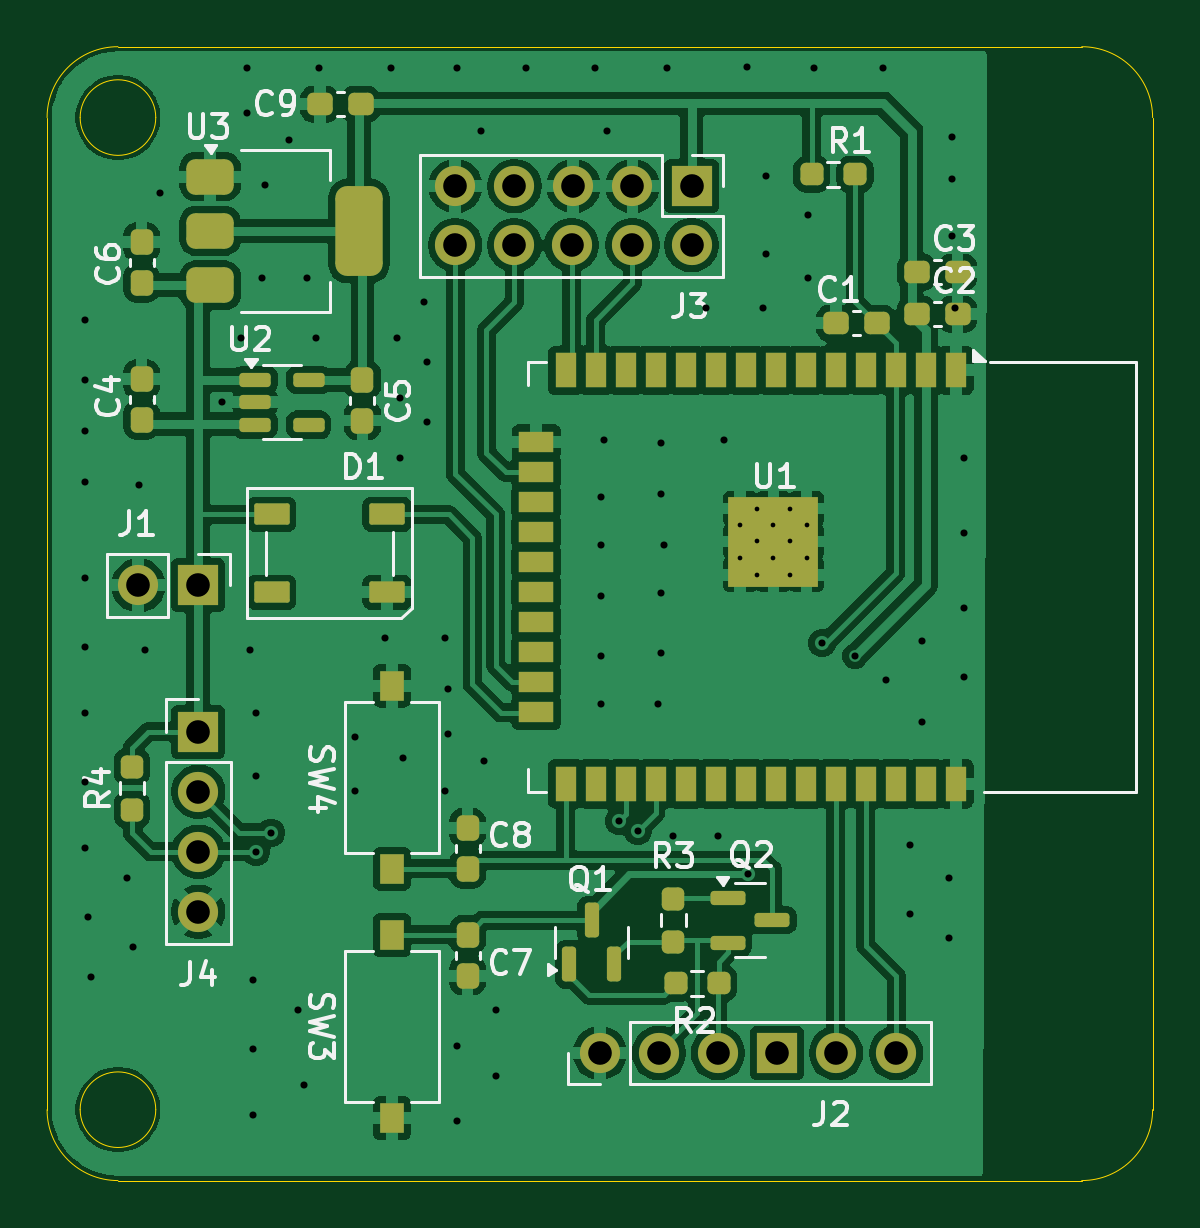
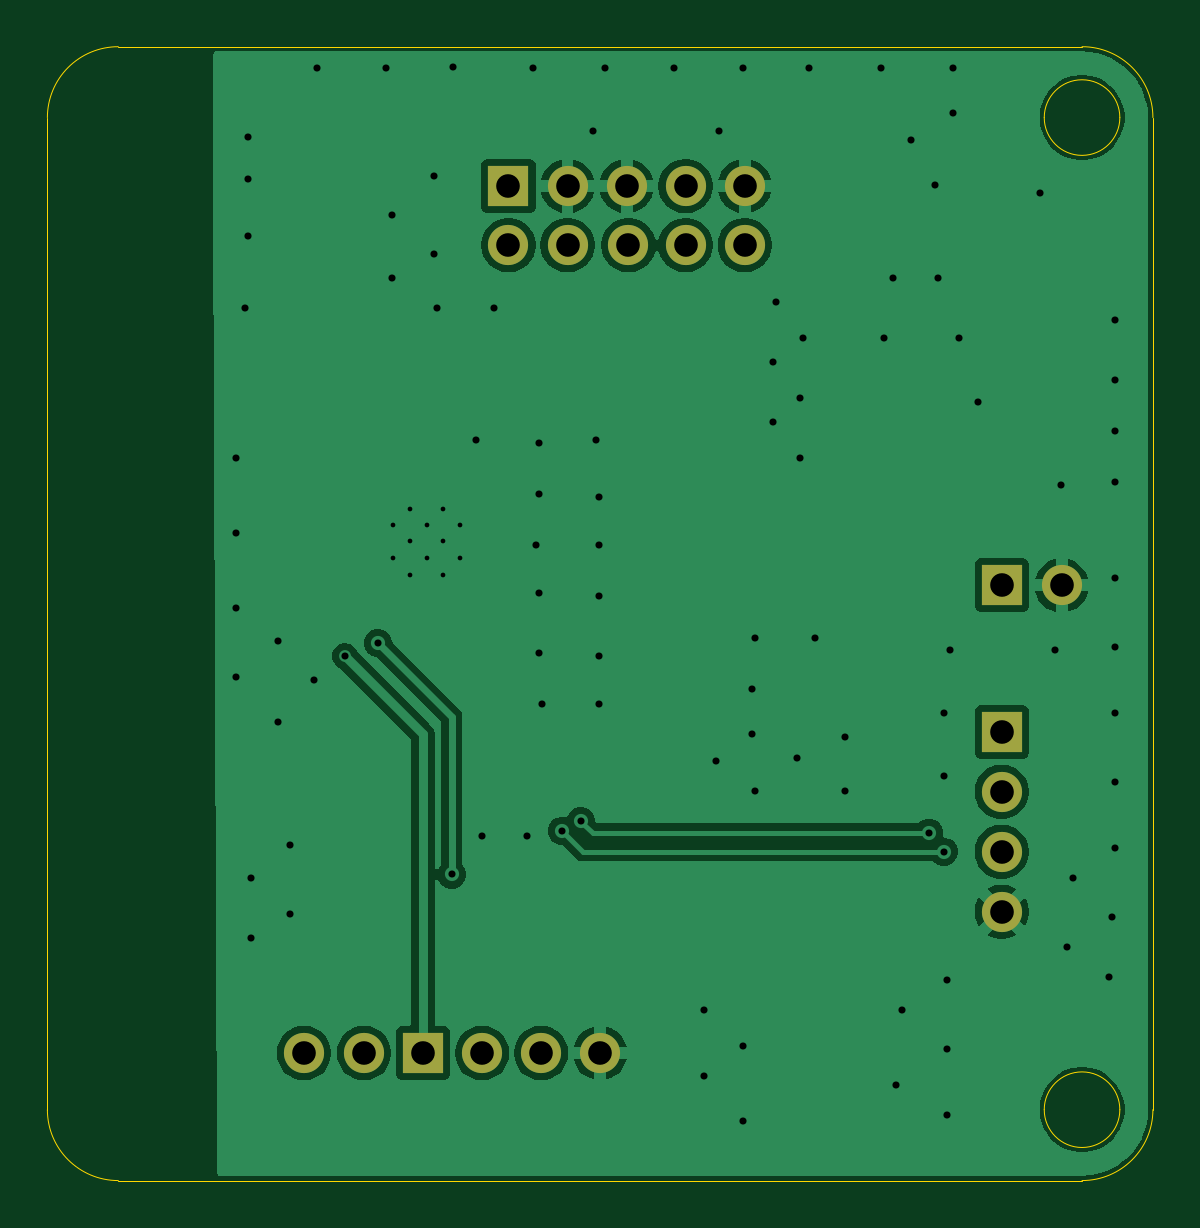
Circuit board: 13 layer files. Board 46.8 x 48.0 mm.
- bottom_copper: onyks-iot-esp32-storage-rfid-B_Cu.gbr (50167 bytes)
- bottom_mask: onyks-iot-esp32-storage-rfid-B_Mask.gbr (1226 bytes)
- paste: onyks-iot-esp32-storage-rfid-B_Paste.gbr (471 bytes)
- bottom_silk: onyks-iot-esp32-storage-rfid-B_Silkscreen.gbr (472 bytes)
- outline: onyks-iot-esp32-storage-rfid-Edge_Cuts.gbr (1317 bytes)
- top_copper: onyks-iot-esp32-storage-rfid-F_Cu.gbr (153731 bytes)
- top_mask: onyks-iot-esp32-storage-rfid-F_Mask.gbr (6349 bytes)
- paste: onyks-iot-esp32-storage-rfid-F_Paste.gbr (5456 bytes)
- top_silk: onyks-iot-esp32-storage-rfid-F_Silkscreen.gbr (36392 bytes)
- inner_copper: onyks-iot-esp32-storage-rfid-In1_Cu.gbr (5217 bytes)
- inner_copper: onyks-iot-esp32-storage-rfid-In2_Cu.gbr (5217 bytes)
- drill: onyks-iot-esp32-storage-rfid-NPTH.drl (269 bytes)
- drill: onyks-iot-esp32-storage-rfid-PTH.drl (2778 bytes)

=== bottom_copper: onyks-iot-esp32-storage-rfid-B_Cu.gbr (50167 bytes, source omitted) ===
=== bottom_mask: onyks-iot-esp32-storage-rfid-B_Mask.gbr ===
%TF.GenerationSoftware,KiCad,Pcbnew,9.0.1*%
%TF.CreationDate,2025-10-26T23:50:52+01:00*%
%TF.ProjectId,onyks-iot-esp32-storage-rfid,6f6e796b-732d-4696-9f74-2d6573703332,rev?*%
%TF.SameCoordinates,Original*%
%TF.FileFunction,Soldermask,Bot*%
%TF.FilePolarity,Negative*%
%FSLAX46Y46*%
G04 Gerber Fmt 4.6, Leading zero omitted, Abs format (unit mm)*
G04 Created by KiCad (PCBNEW 9.0.1) date 2025-10-26 23:50:52*
%MOMM*%
%LPD*%
G01*
G04 APERTURE LIST*
%ADD10R,1.700000X1.700000*%
%ADD11C,1.700000*%
%ADD12O,1.700000X1.700000*%
G04 APERTURE END LIST*
D10*
%TO.C,J4*%
X134200000Y-120800000D03*
D11*
X134200000Y-123340000D03*
X134200000Y-125880000D03*
X134200000Y-128420000D03*
%TD*%
D10*
%TO.C,J3*%
X155080000Y-97700000D03*
D12*
X152580000Y-97700000D03*
X150080000Y-97700000D03*
X147580000Y-97700000D03*
X145080000Y-97700000D03*
X152580000Y-100200000D03*
X147580000Y-100200000D03*
X145080000Y-100200000D03*
X150000000Y-100200000D03*
X155080000Y-100200000D03*
%TD*%
D10*
%TO.C,J2*%
X158700000Y-134400000D03*
D12*
X151200000Y-134400000D03*
X161200000Y-134400000D03*
X163740000Y-134400000D03*
X156200000Y-134400000D03*
X153700000Y-134400000D03*
%TD*%
D10*
%TO.C,J1*%
X134200000Y-114600000D03*
D12*
X131660000Y-114600000D03*
%TD*%
M02*

=== paste: onyks-iot-esp32-storage-rfid-B_Paste.gbr ===
%TF.GenerationSoftware,KiCad,Pcbnew,9.0.1*%
%TF.CreationDate,2025-10-26T23:50:52+01:00*%
%TF.ProjectId,onyks-iot-esp32-storage-rfid,6f6e796b-732d-4696-9f74-2d6573703332,rev?*%
%TF.SameCoordinates,Original*%
%TF.FileFunction,Paste,Bot*%
%TF.FilePolarity,Positive*%
%FSLAX46Y46*%
G04 Gerber Fmt 4.6, Leading zero omitted, Abs format (unit mm)*
G04 Created by KiCad (PCBNEW 9.0.1) date 2025-10-26 23:50:52*
%MOMM*%
%LPD*%
G01*
G04 APERTURE LIST*
G04 APERTURE END LIST*
M02*

=== bottom_silk: onyks-iot-esp32-storage-rfid-B_Silkscreen.gbr ===
%TF.GenerationSoftware,KiCad,Pcbnew,9.0.1*%
%TF.CreationDate,2025-10-26T23:50:52+01:00*%
%TF.ProjectId,onyks-iot-esp32-storage-rfid,6f6e796b-732d-4696-9f74-2d6573703332,rev?*%
%TF.SameCoordinates,Original*%
%TF.FileFunction,Legend,Bot*%
%TF.FilePolarity,Positive*%
%FSLAX46Y46*%
G04 Gerber Fmt 4.6, Leading zero omitted, Abs format (unit mm)*
G04 Created by KiCad (PCBNEW 9.0.1) date 2025-10-26 23:50:52*
%MOMM*%
%LPD*%
G01*
G04 APERTURE LIST*
G04 APERTURE END LIST*
M02*

=== outline: onyks-iot-esp32-storage-rfid-Edge_Cuts.gbr ===
%TF.GenerationSoftware,KiCad,Pcbnew,9.0.1*%
%TF.CreationDate,2025-10-26T23:50:52+01:00*%
%TF.ProjectId,onyks-iot-esp32-storage-rfid,6f6e796b-732d-4696-9f74-2d6573703332,rev?*%
%TF.SameCoordinates,Original*%
%TF.FileFunction,Profile,NP*%
%FSLAX46Y46*%
G04 Gerber Fmt 4.6, Leading zero omitted, Abs format (unit mm)*
G04 Created by KiCad (PCBNEW 9.0.1) date 2025-10-26 23:50:52*
%MOMM*%
%LPD*%
G01*
G04 APERTURE LIST*
%TA.AperFunction,Profile*%
%ADD10C,0.050000*%
%TD*%
G04 APERTURE END LIST*
D10*
X132400000Y-136800000D02*
G75*
G02*
X129200000Y-136800000I-1600000J0D01*
G01*
X129200000Y-136800000D02*
G75*
G02*
X132400000Y-136800000I1600000J0D01*
G01*
X174600000Y-94800000D02*
X174600000Y-136800000D01*
X130800000Y-139800000D02*
G75*
G02*
X127800000Y-136800000I0J3000000D01*
G01*
X174600000Y-136800000D02*
G75*
G02*
X171600000Y-139800000I-3000000J0D01*
G01*
X130800000Y-91800000D02*
X171600000Y-91800000D01*
X132400000Y-94800000D02*
G75*
G02*
X129200000Y-94800000I-1600000J0D01*
G01*
X129200000Y-94800000D02*
G75*
G02*
X132400000Y-94800000I1600000J0D01*
G01*
X171600000Y-139800000D02*
X130800000Y-139800000D01*
X127800000Y-136800000D02*
X127800000Y-94800000D01*
X171600000Y-91800000D02*
G75*
G02*
X174600000Y-94800000I0J-3000000D01*
G01*
X127800000Y-94800000D02*
G75*
G02*
X130800000Y-91800000I3000000J0D01*
G01*
M02*

=== top_copper: onyks-iot-esp32-storage-rfid-F_Cu.gbr (153731 bytes, source omitted) ===
=== top_mask: onyks-iot-esp32-storage-rfid-F_Mask.gbr ===
%TF.GenerationSoftware,KiCad,Pcbnew,9.0.1*%
%TF.CreationDate,2025-10-26T23:50:52+01:00*%
%TF.ProjectId,onyks-iot-esp32-storage-rfid,6f6e796b-732d-4696-9f74-2d6573703332,rev?*%
%TF.SameCoordinates,Original*%
%TF.FileFunction,Soldermask,Top*%
%TF.FilePolarity,Negative*%
%FSLAX46Y46*%
G04 Gerber Fmt 4.6, Leading zero omitted, Abs format (unit mm)*
G04 Created by KiCad (PCBNEW 9.0.1) date 2025-10-26 23:50:52*
%MOMM*%
%LPD*%
G01*
G04 APERTURE LIST*
G04 Aperture macros list*
%AMRoundRect*
0 Rectangle with rounded corners*
0 $1 Rounding radius*
0 $2 $3 $4 $5 $6 $7 $8 $9 X,Y pos of 4 corners*
0 Add a 4 corners polygon primitive as box body*
4,1,4,$2,$3,$4,$5,$6,$7,$8,$9,$2,$3,0*
0 Add four circle primitives for the rounded corners*
1,1,$1+$1,$2,$3*
1,1,$1+$1,$4,$5*
1,1,$1+$1,$6,$7*
1,1,$1+$1,$8,$9*
0 Add four rect primitives between the rounded corners*
20,1,$1+$1,$2,$3,$4,$5,0*
20,1,$1+$1,$4,$5,$6,$7,0*
20,1,$1+$1,$6,$7,$8,$9,0*
20,1,$1+$1,$8,$9,$2,$3,0*%
G04 Aperture macros list end*
%ADD10RoundRect,0.237500X0.300000X0.237500X-0.300000X0.237500X-0.300000X-0.237500X0.300000X-0.237500X0*%
%ADD11RoundRect,0.237500X-0.250000X-0.237500X0.250000X-0.237500X0.250000X0.237500X-0.250000X0.237500X0*%
%ADD12R,1.700000X1.700000*%
%ADD13C,1.700000*%
%ADD14R,1.000000X1.250000*%
%ADD15R,0.900000X1.500000*%
%ADD16R,1.500000X0.900000*%
%ADD17C,0.600000*%
%ADD18R,3.800000X3.800000*%
%ADD19RoundRect,0.237500X0.237500X-0.250000X0.237500X0.250000X-0.237500X0.250000X-0.237500X-0.250000X0*%
%ADD20RoundRect,0.237500X-0.300000X-0.237500X0.300000X-0.237500X0.300000X0.237500X-0.300000X0.237500X0*%
%ADD21RoundRect,0.090000X-0.660000X-0.360000X0.660000X-0.360000X0.660000X0.360000X-0.660000X0.360000X0*%
%ADD22RoundRect,0.150000X-0.587500X-0.150000X0.587500X-0.150000X0.587500X0.150000X-0.587500X0.150000X0*%
%ADD23RoundRect,0.237500X0.237500X-0.300000X0.237500X0.300000X-0.237500X0.300000X-0.237500X-0.300000X0*%
%ADD24RoundRect,0.150000X0.150000X-0.587500X0.150000X0.587500X-0.150000X0.587500X-0.150000X-0.587500X0*%
%ADD25O,1.700000X1.700000*%
%ADD26RoundRect,0.150000X-0.512500X-0.150000X0.512500X-0.150000X0.512500X0.150000X-0.512500X0.150000X0*%
%ADD27RoundRect,0.375000X-0.625000X-0.375000X0.625000X-0.375000X0.625000X0.375000X-0.625000X0.375000X0*%
%ADD28RoundRect,0.500000X-0.500000X-1.400000X0.500000X-1.400000X0.500000X1.400000X-0.500000X1.400000X0*%
%ADD29RoundRect,0.237500X-0.237500X0.300000X-0.237500X-0.300000X0.237500X-0.300000X0.237500X0.300000X0*%
%ADD30RoundRect,0.237500X0.250000X0.237500X-0.250000X0.237500X-0.250000X-0.237500X0.250000X-0.237500X0*%
G04 APERTURE END LIST*
D10*
%TO.C,C9*%
X141070500Y-94234000D03*
X139345500Y-94234000D03*
%TD*%
D11*
%TO.C,R1*%
X160175000Y-97200000D03*
X162000000Y-97200000D03*
%TD*%
D12*
%TO.C,J4*%
X134200000Y-120800000D03*
D13*
X134200000Y-123340000D03*
X134200000Y-125880000D03*
X134200000Y-128420000D03*
%TD*%
D14*
%TO.C,SW4*%
X142400000Y-118850000D03*
X142400000Y-126600000D03*
%TD*%
D15*
%TO.C,U1*%
X166270000Y-105500000D03*
X165000000Y-105500000D03*
X163730000Y-105500000D03*
X162460000Y-105500000D03*
X161190000Y-105500000D03*
X159920000Y-105500000D03*
X158650000Y-105500000D03*
X157380000Y-105500000D03*
X156110000Y-105500000D03*
X154840000Y-105500000D03*
X153570000Y-105500000D03*
X152300000Y-105500000D03*
X151030000Y-105500000D03*
X149760000Y-105500000D03*
D16*
X148510000Y-108540000D03*
X148510000Y-109810000D03*
X148510000Y-111080000D03*
X148510000Y-112350000D03*
X148510000Y-113620000D03*
X148510000Y-114890000D03*
X148510000Y-116160000D03*
X148510000Y-117430000D03*
X148510000Y-118700000D03*
X148510000Y-119970000D03*
D15*
X149760000Y-123000000D03*
X151030000Y-123000000D03*
X152300000Y-123000000D03*
X153570000Y-123000000D03*
X154840000Y-123000000D03*
X156110000Y-123000000D03*
X157380000Y-123000000D03*
X158650000Y-123000000D03*
X159920000Y-123000000D03*
X161190000Y-123000000D03*
X162460000Y-123000000D03*
X163730000Y-123000000D03*
X165000000Y-123000000D03*
X166270000Y-123000000D03*
D17*
X159250000Y-111350000D03*
X157850000Y-111350000D03*
X159950000Y-112050000D03*
X158550000Y-112050000D03*
X157150000Y-112050000D03*
X159250000Y-112725000D03*
X157850000Y-112725000D03*
D18*
X158550000Y-112750000D03*
D17*
X159950000Y-113450000D03*
X158550000Y-113450000D03*
X157150000Y-113450000D03*
X159250000Y-114150000D03*
X157850000Y-114150000D03*
%TD*%
D19*
%TO.C,R3*%
X154305000Y-129690500D03*
X154305000Y-127865500D03*
%TD*%
D20*
%TO.C,C1*%
X161189500Y-103505000D03*
X162914500Y-103505000D03*
%TD*%
%TO.C,C2*%
X164618500Y-103124000D03*
X166343500Y-103124000D03*
%TD*%
%TO.C,C3*%
X164618500Y-101346000D03*
X166343500Y-101346000D03*
%TD*%
D21*
%TO.C,D1*%
X137300000Y-111600000D03*
X137300000Y-114900000D03*
X142200000Y-114900000D03*
X142200000Y-111600000D03*
%TD*%
D19*
%TO.C,R4*%
X131400000Y-124105000D03*
X131400000Y-122280000D03*
%TD*%
D22*
%TO.C,Q2*%
X156621000Y-127828000D03*
X156621000Y-129728000D03*
X158496000Y-128778000D03*
%TD*%
D23*
%TO.C,C4*%
X131800000Y-107600000D03*
X131800000Y-105875000D03*
%TD*%
D24*
%TO.C,Q1*%
X149900000Y-130653000D03*
X151800000Y-130653000D03*
X150850000Y-128778000D03*
%TD*%
D12*
%TO.C,J3*%
X155080000Y-97700000D03*
D25*
X152580000Y-97700000D03*
X150080000Y-97700000D03*
X147580000Y-97700000D03*
X145080000Y-97700000D03*
X152580000Y-100200000D03*
X147580000Y-100200000D03*
X145080000Y-100200000D03*
X150000000Y-100200000D03*
X155080000Y-100200000D03*
%TD*%
D26*
%TO.C,U2*%
X136600000Y-105900000D03*
X136600000Y-106850000D03*
X136600000Y-107800000D03*
X138875000Y-107800000D03*
X138875000Y-105900000D03*
%TD*%
D23*
%TO.C,C6*%
X131800000Y-101800000D03*
X131800000Y-100075000D03*
%TD*%
D12*
%TO.C,J2*%
X158700000Y-134400000D03*
D25*
X151200000Y-134400000D03*
X161200000Y-134400000D03*
X163740000Y-134400000D03*
X156200000Y-134400000D03*
X153700000Y-134400000D03*
%TD*%
D27*
%TO.C,U3*%
X134700000Y-97300000D03*
X134700000Y-99600000D03*
D28*
X141000000Y-99600000D03*
D27*
X134700000Y-101900000D03*
%TD*%
D14*
%TO.C,SW3*%
X142400000Y-137150000D03*
X142400000Y-129400000D03*
%TD*%
D29*
%TO.C,C5*%
X141150000Y-105900000D03*
X141150000Y-107625000D03*
%TD*%
D12*
%TO.C,J1*%
X134200000Y-114600000D03*
D25*
X131660000Y-114600000D03*
%TD*%
D29*
%TO.C,C8*%
X145600000Y-124875000D03*
X145600000Y-126600000D03*
%TD*%
D30*
%TO.C,R2*%
X156233500Y-131445000D03*
X154408500Y-131445000D03*
%TD*%
D23*
%TO.C,C7*%
X145600000Y-131125000D03*
X145600000Y-129400000D03*
%TD*%
M02*

=== paste: onyks-iot-esp32-storage-rfid-F_Paste.gbr ===
%TF.GenerationSoftware,KiCad,Pcbnew,9.0.1*%
%TF.CreationDate,2025-10-26T23:50:52+01:00*%
%TF.ProjectId,onyks-iot-esp32-storage-rfid,6f6e796b-732d-4696-9f74-2d6573703332,rev?*%
%TF.SameCoordinates,Original*%
%TF.FileFunction,Paste,Top*%
%TF.FilePolarity,Positive*%
%FSLAX46Y46*%
G04 Gerber Fmt 4.6, Leading zero omitted, Abs format (unit mm)*
G04 Created by KiCad (PCBNEW 9.0.1) date 2025-10-26 23:50:52*
%MOMM*%
%LPD*%
G01*
G04 APERTURE LIST*
G04 Aperture macros list*
%AMRoundRect*
0 Rectangle with rounded corners*
0 $1 Rounding radius*
0 $2 $3 $4 $5 $6 $7 $8 $9 X,Y pos of 4 corners*
0 Add a 4 corners polygon primitive as box body*
4,1,4,$2,$3,$4,$5,$6,$7,$8,$9,$2,$3,0*
0 Add four circle primitives for the rounded corners*
1,1,$1+$1,$2,$3*
1,1,$1+$1,$4,$5*
1,1,$1+$1,$6,$7*
1,1,$1+$1,$8,$9*
0 Add four rect primitives between the rounded corners*
20,1,$1+$1,$2,$3,$4,$5,0*
20,1,$1+$1,$4,$5,$6,$7,0*
20,1,$1+$1,$6,$7,$8,$9,0*
20,1,$1+$1,$8,$9,$2,$3,0*%
G04 Aperture macros list end*
%ADD10RoundRect,0.237500X0.300000X0.237500X-0.300000X0.237500X-0.300000X-0.237500X0.300000X-0.237500X0*%
%ADD11RoundRect,0.237500X-0.250000X-0.237500X0.250000X-0.237500X0.250000X0.237500X-0.250000X0.237500X0*%
%ADD12R,1.000000X1.250000*%
%ADD13R,0.900000X1.500000*%
%ADD14R,1.500000X0.900000*%
%ADD15R,0.900000X0.900000*%
%ADD16RoundRect,0.237500X0.237500X-0.250000X0.237500X0.250000X-0.237500X0.250000X-0.237500X-0.250000X0*%
%ADD17RoundRect,0.237500X-0.300000X-0.237500X0.300000X-0.237500X0.300000X0.237500X-0.300000X0.237500X0*%
%ADD18RoundRect,0.090000X-0.660000X-0.360000X0.660000X-0.360000X0.660000X0.360000X-0.660000X0.360000X0*%
%ADD19RoundRect,0.150000X-0.587500X-0.150000X0.587500X-0.150000X0.587500X0.150000X-0.587500X0.150000X0*%
%ADD20RoundRect,0.237500X0.237500X-0.300000X0.237500X0.300000X-0.237500X0.300000X-0.237500X-0.300000X0*%
%ADD21RoundRect,0.150000X0.150000X-0.587500X0.150000X0.587500X-0.150000X0.587500X-0.150000X-0.587500X0*%
%ADD22RoundRect,0.150000X-0.512500X-0.150000X0.512500X-0.150000X0.512500X0.150000X-0.512500X0.150000X0*%
%ADD23RoundRect,0.375000X-0.625000X-0.375000X0.625000X-0.375000X0.625000X0.375000X-0.625000X0.375000X0*%
%ADD24RoundRect,0.500000X-0.500000X-1.400000X0.500000X-1.400000X0.500000X1.400000X-0.500000X1.400000X0*%
%ADD25RoundRect,0.237500X-0.237500X0.300000X-0.237500X-0.300000X0.237500X-0.300000X0.237500X0.300000X0*%
%ADD26RoundRect,0.237500X0.250000X0.237500X-0.250000X0.237500X-0.250000X-0.237500X0.250000X-0.237500X0*%
G04 APERTURE END LIST*
D10*
%TO.C,C9*%
X141070500Y-94234000D03*
X139345500Y-94234000D03*
%TD*%
D11*
%TO.C,R1*%
X160175000Y-97200000D03*
X162000000Y-97200000D03*
%TD*%
D12*
%TO.C,SW4*%
X142400000Y-118850000D03*
X142400000Y-126600000D03*
%TD*%
D13*
%TO.C,U1*%
X166270000Y-105500000D03*
X165000000Y-105500000D03*
X163730000Y-105500000D03*
X162460000Y-105500000D03*
X161190000Y-105500000D03*
X159920000Y-105500000D03*
X158650000Y-105500000D03*
X157380000Y-105500000D03*
X156110000Y-105500000D03*
X154840000Y-105500000D03*
X153570000Y-105500000D03*
X152300000Y-105500000D03*
X151030000Y-105500000D03*
X149760000Y-105500000D03*
D14*
X148510000Y-108540000D03*
X148510000Y-109810000D03*
X148510000Y-111080000D03*
X148510000Y-112350000D03*
X148510000Y-113620000D03*
X148510000Y-114890000D03*
X148510000Y-116160000D03*
X148510000Y-117430000D03*
X148510000Y-118700000D03*
X148510000Y-119970000D03*
D13*
X149760000Y-123000000D03*
X151030000Y-123000000D03*
X152300000Y-123000000D03*
X153570000Y-123000000D03*
X154840000Y-123000000D03*
X156110000Y-123000000D03*
X157380000Y-123000000D03*
X158650000Y-123000000D03*
X159920000Y-123000000D03*
X161190000Y-123000000D03*
X162460000Y-123000000D03*
X163730000Y-123000000D03*
X165000000Y-123000000D03*
X166270000Y-123000000D03*
D15*
X159950000Y-111350000D03*
X158550000Y-111350000D03*
X157150000Y-111350000D03*
X159950000Y-112750000D03*
X158550000Y-112750000D03*
X157150000Y-112750000D03*
X159950000Y-114150000D03*
X158550000Y-114150000D03*
X157150000Y-114150000D03*
%TD*%
D16*
%TO.C,R3*%
X154305000Y-129690500D03*
X154305000Y-127865500D03*
%TD*%
D17*
%TO.C,C1*%
X161189500Y-103505000D03*
X162914500Y-103505000D03*
%TD*%
%TO.C,C2*%
X164618500Y-103124000D03*
X166343500Y-103124000D03*
%TD*%
%TO.C,C3*%
X164618500Y-101346000D03*
X166343500Y-101346000D03*
%TD*%
D18*
%TO.C,D1*%
X137300000Y-111600000D03*
X137300000Y-114900000D03*
X142200000Y-114900000D03*
X142200000Y-111600000D03*
%TD*%
D16*
%TO.C,R4*%
X131400000Y-124105000D03*
X131400000Y-122280000D03*
%TD*%
D19*
%TO.C,Q2*%
X156621000Y-127828000D03*
X156621000Y-129728000D03*
X158496000Y-128778000D03*
%TD*%
D20*
%TO.C,C4*%
X131800000Y-107600000D03*
X131800000Y-105875000D03*
%TD*%
D21*
%TO.C,Q1*%
X149900000Y-130653000D03*
X151800000Y-130653000D03*
X150850000Y-128778000D03*
%TD*%
D22*
%TO.C,U2*%
X136600000Y-105900000D03*
X136600000Y-106850000D03*
X136600000Y-107800000D03*
X138875000Y-107800000D03*
X138875000Y-105900000D03*
%TD*%
D20*
%TO.C,C6*%
X131800000Y-101800000D03*
X131800000Y-100075000D03*
%TD*%
D23*
%TO.C,U3*%
X134700000Y-97300000D03*
X134700000Y-99600000D03*
D24*
X141000000Y-99600000D03*
D23*
X134700000Y-101900000D03*
%TD*%
D12*
%TO.C,SW3*%
X142400000Y-137150000D03*
X142400000Y-129400000D03*
%TD*%
D25*
%TO.C,C5*%
X141150000Y-105900000D03*
X141150000Y-107625000D03*
%TD*%
%TO.C,C8*%
X145600000Y-124875000D03*
X145600000Y-126600000D03*
%TD*%
D26*
%TO.C,R2*%
X156233500Y-131445000D03*
X154408500Y-131445000D03*
%TD*%
D20*
%TO.C,C7*%
X145600000Y-131125000D03*
X145600000Y-129400000D03*
%TD*%
M02*

=== top_silk: onyks-iot-esp32-storage-rfid-F_Silkscreen.gbr (36392 bytes, source omitted) ===
=== inner_copper: onyks-iot-esp32-storage-rfid-In1_Cu.gbr ===
%TF.GenerationSoftware,KiCad,Pcbnew,9.0.1*%
%TF.CreationDate,2025-10-26T23:50:52+01:00*%
%TF.ProjectId,onyks-iot-esp32-storage-rfid,6f6e796b-732d-4696-9f74-2d6573703332,rev?*%
%TF.SameCoordinates,Original*%
%TF.FileFunction,Copper,L2,Inr*%
%TF.FilePolarity,Positive*%
%FSLAX46Y46*%
G04 Gerber Fmt 4.6, Leading zero omitted, Abs format (unit mm)*
G04 Created by KiCad (PCBNEW 9.0.1) date 2025-10-26 23:50:52*
%MOMM*%
%LPD*%
G01*
G04 APERTURE LIST*
%TA.AperFunction,ComponentPad*%
%ADD10R,1.700000X1.700000*%
%TD*%
%TA.AperFunction,ComponentPad*%
%ADD11C,1.700000*%
%TD*%
%TA.AperFunction,HeatsinkPad*%
%ADD12C,0.600000*%
%TD*%
%TA.AperFunction,ComponentPad*%
%ADD13O,1.700000X1.700000*%
%TD*%
%TA.AperFunction,ViaPad*%
%ADD14C,0.600000*%
%TD*%
%TA.AperFunction,ViaPad*%
%ADD15C,0.500000*%
%TD*%
G04 APERTURE END LIST*
D10*
%TO.N,VCC*%
%TO.C,J4*%
X134200000Y-120800000D03*
D11*
%TO.N,/ESP32/RXD*%
X134200000Y-123340000D03*
%TO.N,/ESP32/TXD*%
X134200000Y-125880000D03*
%TO.N,GND*%
X134200000Y-128420000D03*
%TD*%
D12*
%TO.N,GND*%
%TO.C,U1*%
X159250000Y-111350000D03*
X157850000Y-111350000D03*
X159950000Y-112050000D03*
X158550000Y-112050000D03*
X157150000Y-112050000D03*
X159250000Y-112725000D03*
X157850000Y-112725000D03*
X159950000Y-113450000D03*
X158550000Y-113450000D03*
X157150000Y-113450000D03*
X159250000Y-114150000D03*
X157850000Y-114150000D03*
%TD*%
D10*
%TO.N,VDD33*%
%TO.C,J3*%
X155080000Y-97700000D03*
D13*
%TO.N,GND*%
X152580000Y-97700000D03*
X150080000Y-97700000D03*
%TO.N,unconnected-(J3-Pin_4-Pad4)*%
X147580000Y-97700000D03*
%TO.N,GND*%
X145080000Y-97700000D03*
%TO.N,/ESP32/MTMS*%
X152580000Y-100200000D03*
%TO.N,/ESP32/MTCK*%
X147580000Y-100200000D03*
%TO.N,/ESP32/MTDO*%
X145080000Y-100200000D03*
%TO.N,/ESP32/MTDI*%
X150000000Y-100200000D03*
%TO.N,unconnected-(J3-Pin_10-Pad10)*%
X155080000Y-100200000D03*
%TD*%
D10*
%TO.N,VDD33*%
%TO.C,J2*%
X158700000Y-134400000D03*
D13*
%TO.N,GND*%
X151200000Y-134400000D03*
%TO.N,/ESP32/PROGRAM_RXD*%
X161200000Y-134400000D03*
%TO.N,/ESP32/PROGRAM_TXD*%
X163740000Y-134400000D03*
%TO.N,/ESP32/DTR*%
X156200000Y-134400000D03*
%TO.N,/ESP32/RTS*%
X153700000Y-134400000D03*
%TD*%
D10*
%TO.N,VCC*%
%TO.C,J1*%
X134200000Y-114600000D03*
D13*
%TO.N,GND*%
X131660000Y-114600000D03*
%TD*%
D14*
%TO.N,/ESP32/EN*%
X160608000Y-117047000D03*
X157480000Y-126838000D03*
%TO.N,GND*%
X138049000Y-95758000D03*
X151257000Y-112903000D03*
X142621000Y-104140000D03*
X136017000Y-104140000D03*
X136525000Y-134239000D03*
X136525000Y-131318000D03*
X158242000Y-100584000D03*
X166116000Y-99822000D03*
X166116000Y-95631000D03*
X166116000Y-97409000D03*
X131445000Y-129921000D03*
X136652000Y-120015000D03*
X155702000Y-102870000D03*
X151384000Y-108458000D03*
D15*
X146177000Y-95377000D03*
D14*
X151257000Y-119634000D03*
D15*
X145161000Y-92710000D03*
D14*
X154305000Y-125222000D03*
X156210000Y-125222000D03*
X140843000Y-123317000D03*
X166624000Y-115570000D03*
D15*
X135200000Y-106850000D03*
D14*
X153924000Y-112903000D03*
X129667000Y-131191000D03*
X151257000Y-115062000D03*
X138430000Y-132588000D03*
X129413000Y-110236000D03*
X146812000Y-135382000D03*
D15*
X154051000Y-92710000D03*
D14*
X160020000Y-98933000D03*
X153797000Y-110744000D03*
X166624000Y-109220000D03*
X143891000Y-105156000D03*
D15*
X151003000Y-92710000D03*
D14*
X153797000Y-114935000D03*
X144653000Y-116840000D03*
X131191000Y-127000000D03*
X136906000Y-101600000D03*
X146304000Y-122047000D03*
X160020000Y-101600000D03*
X144780000Y-120904000D03*
X166624000Y-112395000D03*
X136652000Y-122682000D03*
D15*
X142367000Y-92710000D03*
D14*
X151257000Y-117602000D03*
X144653000Y-123317000D03*
X164338000Y-125603000D03*
X158115000Y-102870000D03*
X151257000Y-110871000D03*
D15*
X160274000Y-92710000D03*
D14*
X129413000Y-114300000D03*
X139192000Y-104140000D03*
X164846000Y-116967000D03*
X158242000Y-97282000D03*
X156464000Y-108458000D03*
X138811000Y-101600000D03*
X143764000Y-102616000D03*
D15*
X157443172Y-92659738D03*
X148082000Y-92710000D03*
D14*
X163322000Y-118618000D03*
D15*
X139319000Y-92710000D03*
D14*
X138684000Y-135763000D03*
D15*
X132600000Y-98000000D03*
D14*
X166624000Y-118491000D03*
X143891000Y-107696000D03*
X142748000Y-109220000D03*
X165989000Y-127000000D03*
X137033000Y-97663000D03*
X129540000Y-128651000D03*
X146812000Y-132588000D03*
D15*
X151511000Y-95377000D03*
D14*
X164846000Y-120396000D03*
X142875000Y-121920000D03*
X164338000Y-128524000D03*
X131953000Y-117348000D03*
X129413000Y-108077000D03*
X129413000Y-117221000D03*
X153797000Y-108585000D03*
D15*
X136271000Y-92710000D03*
D14*
X145161000Y-134112000D03*
X129413000Y-120015000D03*
X153797000Y-117475000D03*
X136525000Y-137033000D03*
X129413000Y-105918000D03*
X142748000Y-106680000D03*
X145161000Y-137287000D03*
X140843000Y-121031000D03*
D15*
X166243000Y-102870000D03*
X163195000Y-92710000D03*
D14*
X165989000Y-129540000D03*
D15*
X136271000Y-94615000D03*
D14*
X144780000Y-118999000D03*
X129413000Y-122936000D03*
X136398000Y-117348000D03*
X129413000Y-103378000D03*
X129413000Y-125730000D03*
X153670000Y-119634000D03*
X131699000Y-110363000D03*
X142113000Y-116840000D03*
D15*
%TO.N,VDD33*%
X162000000Y-117600000D03*
D14*
%TO.N,/ESP32/TXD*%
X152806500Y-124993500D03*
X136652000Y-125880000D03*
%TO.N,/ESP32/RXD*%
X137287000Y-125080000D03*
X152016000Y-124584000D03*
%TD*%
M02*

=== inner_copper: onyks-iot-esp32-storage-rfid-In2_Cu.gbr ===
%TF.GenerationSoftware,KiCad,Pcbnew,9.0.1*%
%TF.CreationDate,2025-10-26T23:50:52+01:00*%
%TF.ProjectId,onyks-iot-esp32-storage-rfid,6f6e796b-732d-4696-9f74-2d6573703332,rev?*%
%TF.SameCoordinates,Original*%
%TF.FileFunction,Copper,L3,Inr*%
%TF.FilePolarity,Positive*%
%FSLAX46Y46*%
G04 Gerber Fmt 4.6, Leading zero omitted, Abs format (unit mm)*
G04 Created by KiCad (PCBNEW 9.0.1) date 2025-10-26 23:50:52*
%MOMM*%
%LPD*%
G01*
G04 APERTURE LIST*
%TA.AperFunction,ComponentPad*%
%ADD10R,1.700000X1.700000*%
%TD*%
%TA.AperFunction,ComponentPad*%
%ADD11C,1.700000*%
%TD*%
%TA.AperFunction,HeatsinkPad*%
%ADD12C,0.600000*%
%TD*%
%TA.AperFunction,ComponentPad*%
%ADD13O,1.700000X1.700000*%
%TD*%
%TA.AperFunction,ViaPad*%
%ADD14C,0.600000*%
%TD*%
%TA.AperFunction,ViaPad*%
%ADD15C,0.500000*%
%TD*%
G04 APERTURE END LIST*
D10*
%TO.N,VCC*%
%TO.C,J4*%
X134200000Y-120800000D03*
D11*
%TO.N,/ESP32/RXD*%
X134200000Y-123340000D03*
%TO.N,/ESP32/TXD*%
X134200000Y-125880000D03*
%TO.N,GND*%
X134200000Y-128420000D03*
%TD*%
D12*
%TO.N,GND*%
%TO.C,U1*%
X159250000Y-111350000D03*
X157850000Y-111350000D03*
X159950000Y-112050000D03*
X158550000Y-112050000D03*
X157150000Y-112050000D03*
X159250000Y-112725000D03*
X157850000Y-112725000D03*
X159950000Y-113450000D03*
X158550000Y-113450000D03*
X157150000Y-113450000D03*
X159250000Y-114150000D03*
X157850000Y-114150000D03*
%TD*%
D10*
%TO.N,VDD33*%
%TO.C,J3*%
X155080000Y-97700000D03*
D13*
%TO.N,GND*%
X152580000Y-97700000D03*
X150080000Y-97700000D03*
%TO.N,unconnected-(J3-Pin_4-Pad4)*%
X147580000Y-97700000D03*
%TO.N,GND*%
X145080000Y-97700000D03*
%TO.N,/ESP32/MTMS*%
X152580000Y-100200000D03*
%TO.N,/ESP32/MTCK*%
X147580000Y-100200000D03*
%TO.N,/ESP32/MTDO*%
X145080000Y-100200000D03*
%TO.N,/ESP32/MTDI*%
X150000000Y-100200000D03*
%TO.N,unconnected-(J3-Pin_10-Pad10)*%
X155080000Y-100200000D03*
%TD*%
D10*
%TO.N,VDD33*%
%TO.C,J2*%
X158700000Y-134400000D03*
D13*
%TO.N,GND*%
X151200000Y-134400000D03*
%TO.N,/ESP32/PROGRAM_RXD*%
X161200000Y-134400000D03*
%TO.N,/ESP32/PROGRAM_TXD*%
X163740000Y-134400000D03*
%TO.N,/ESP32/DTR*%
X156200000Y-134400000D03*
%TO.N,/ESP32/RTS*%
X153700000Y-134400000D03*
%TD*%
D10*
%TO.N,VCC*%
%TO.C,J1*%
X134200000Y-114600000D03*
D13*
%TO.N,GND*%
X131660000Y-114600000D03*
%TD*%
D14*
%TO.N,/ESP32/EN*%
X160608000Y-117047000D03*
X157480000Y-126838000D03*
%TO.N,GND*%
X138049000Y-95758000D03*
X151257000Y-112903000D03*
X142621000Y-104140000D03*
X136017000Y-104140000D03*
X136525000Y-134239000D03*
X136525000Y-131318000D03*
X158242000Y-100584000D03*
X166116000Y-99822000D03*
X166116000Y-95631000D03*
X166116000Y-97409000D03*
X131445000Y-129921000D03*
X136652000Y-120015000D03*
X155702000Y-102870000D03*
X151384000Y-108458000D03*
D15*
X146177000Y-95377000D03*
D14*
X151257000Y-119634000D03*
D15*
X145161000Y-92710000D03*
D14*
X154305000Y-125222000D03*
X156210000Y-125222000D03*
X140843000Y-123317000D03*
X166624000Y-115570000D03*
D15*
X135200000Y-106850000D03*
D14*
X153924000Y-112903000D03*
X129667000Y-131191000D03*
X151257000Y-115062000D03*
X138430000Y-132588000D03*
X129413000Y-110236000D03*
X146812000Y-135382000D03*
D15*
X154051000Y-92710000D03*
D14*
X160020000Y-98933000D03*
X153797000Y-110744000D03*
X166624000Y-109220000D03*
X143891000Y-105156000D03*
D15*
X151003000Y-92710000D03*
D14*
X153797000Y-114935000D03*
X144653000Y-116840000D03*
X131191000Y-127000000D03*
X136906000Y-101600000D03*
X146304000Y-122047000D03*
X160020000Y-101600000D03*
X144780000Y-120904000D03*
X166624000Y-112395000D03*
X136652000Y-122682000D03*
D15*
X142367000Y-92710000D03*
D14*
X151257000Y-117602000D03*
X144653000Y-123317000D03*
X164338000Y-125603000D03*
X158115000Y-102870000D03*
X151257000Y-110871000D03*
D15*
X160274000Y-92710000D03*
D14*
X129413000Y-114300000D03*
X139192000Y-104140000D03*
X164846000Y-116967000D03*
X158242000Y-97282000D03*
X156464000Y-108458000D03*
X138811000Y-101600000D03*
X143764000Y-102616000D03*
D15*
X157443172Y-92659738D03*
X148082000Y-92710000D03*
D14*
X163322000Y-118618000D03*
D15*
X139319000Y-92710000D03*
D14*
X138684000Y-135763000D03*
D15*
X132600000Y-98000000D03*
D14*
X166624000Y-118491000D03*
X143891000Y-107696000D03*
X142748000Y-109220000D03*
X165989000Y-127000000D03*
X137033000Y-97663000D03*
X129540000Y-128651000D03*
X146812000Y-132588000D03*
D15*
X151511000Y-95377000D03*
D14*
X164846000Y-120396000D03*
X142875000Y-121920000D03*
X164338000Y-128524000D03*
X131953000Y-117348000D03*
X129413000Y-108077000D03*
X129413000Y-117221000D03*
X153797000Y-108585000D03*
D15*
X136271000Y-92710000D03*
D14*
X145161000Y-134112000D03*
X129413000Y-120015000D03*
X153797000Y-117475000D03*
X136525000Y-137033000D03*
X129413000Y-105918000D03*
X142748000Y-106680000D03*
X145161000Y-137287000D03*
X140843000Y-121031000D03*
D15*
X166243000Y-102870000D03*
X163195000Y-92710000D03*
D14*
X165989000Y-129540000D03*
D15*
X136271000Y-94615000D03*
D14*
X144780000Y-118999000D03*
X129413000Y-122936000D03*
X136398000Y-117348000D03*
X129413000Y-103378000D03*
X129413000Y-125730000D03*
X153670000Y-119634000D03*
X131699000Y-110363000D03*
X142113000Y-116840000D03*
D15*
%TO.N,VDD33*%
X162000000Y-117600000D03*
D14*
%TO.N,/ESP32/TXD*%
X152806500Y-124993500D03*
X136652000Y-125880000D03*
%TO.N,/ESP32/RXD*%
X137287000Y-125080000D03*
X152016000Y-124584000D03*
%TD*%
M02*

=== drill: onyks-iot-esp32-storage-rfid-NPTH.drl ===
M48
; DRILL file {KiCad 9.0.1} date 2025-10-26T23:58:12+0100
; FORMAT={-:-/ absolute / metric / decimal}
; #@! TF.CreationDate,2025-10-26T23:58:12+01:00
; #@! TF.GenerationSoftware,Kicad,Pcbnew,9.0.1
; #@! TF.FileFunction,NonPlated,1,4,NPTH
FMAT,2
METRIC
%
G90
G05
M30

=== drill: onyks-iot-esp32-storage-rfid-PTH.drl ===
M48
; DRILL file {KiCad 9.0.1} date 2025-10-26T23:58:12+0100
; FORMAT={-:-/ absolute / metric / decimal}
; #@! TF.CreationDate,2025-10-26T23:58:12+01:00
; #@! TF.GenerationSoftware,Kicad,Pcbnew,9.0.1
; #@! TF.FileFunction,Plated,1,4,PTH
FMAT,2
METRIC
; #@! TA.AperFunction,Plated,PTH,ComponentDrill
T1C0.200
; #@! TA.AperFunction,Plated,PTH,ViaDrill
T2C0.300
; #@! TA.AperFunction,Plated,PTH,ComponentDrill
T3C1.000
%
G90
G05
T1
X157.15Y-112.05
X157.15Y-113.45
X157.85Y-111.35
X157.85Y-112.725
X157.85Y-114.15
X158.55Y-112.05
X158.55Y-113.45
X159.25Y-111.35
X159.25Y-112.725
X159.25Y-114.15
X159.95Y-112.05
X159.95Y-113.45
T2
X129.413Y-103.378
X129.413Y-105.918
X129.413Y-108.077
X129.413Y-110.236
X129.413Y-114.3
X129.413Y-117.221
X129.413Y-120.015
X129.413Y-122.936
X129.413Y-125.73
X129.54Y-128.651
X129.667Y-131.191
X131.191Y-127.0
X131.445Y-129.921
X131.699Y-110.363
X131.953Y-117.348
X132.6Y-98.0
X135.2Y-106.85
X136.017Y-104.14
X136.271Y-92.71
X136.271Y-94.615
X136.398Y-117.348
X136.525Y-131.318
X136.525Y-134.239
X136.525Y-137.033
X136.652Y-120.015
X136.652Y-122.682
X136.652Y-125.88
X136.906Y-101.6
X137.033Y-97.663
X137.287Y-125.08
X138.049Y-95.758
X138.43Y-132.588
X138.684Y-135.763
X138.811Y-101.6
X139.192Y-104.14
X139.319Y-92.71
X140.843Y-121.031
X140.843Y-123.317
X142.113Y-116.84
X142.367Y-92.71
X142.621Y-104.14
X142.748Y-106.68
X142.748Y-109.22
X142.875Y-121.92
X143.764Y-102.616
X143.891Y-105.156
X143.891Y-107.696
X144.653Y-116.84
X144.653Y-123.317
X144.78Y-118.999
X144.78Y-120.904
X145.161Y-92.71
X145.161Y-134.112
X145.161Y-137.287
X146.177Y-95.377
X146.304Y-122.047
X146.812Y-132.588
X146.812Y-135.382
X148.082Y-92.71
X151.003Y-92.71
X151.257Y-110.871
X151.257Y-112.903
X151.257Y-115.062
X151.257Y-117.602
X151.257Y-119.634
X151.384Y-108.458
X151.511Y-95.377
X152.016Y-124.584
X152.806Y-124.993
X153.67Y-119.634
X153.797Y-108.585
X153.797Y-110.744
X153.797Y-114.935
X153.797Y-117.475
X153.924Y-112.903
X154.051Y-92.71
X154.305Y-125.222
X155.702Y-102.87
X156.21Y-125.222
X156.464Y-108.458
X157.443Y-92.66
X157.48Y-126.838
X158.115Y-102.87
X158.242Y-97.282
X158.242Y-100.584
X160.02Y-98.933
X160.02Y-101.6
X160.274Y-92.71
X160.608Y-117.047
X162.0Y-117.6
X163.195Y-92.71
X163.322Y-118.618
X164.338Y-125.603
X164.338Y-128.524
X164.846Y-116.967
X164.846Y-120.396
X165.989Y-127.0
X165.989Y-129.54
X166.116Y-95.631
X166.116Y-97.409
X166.116Y-99.822
X166.243Y-102.87
X166.624Y-109.22
X166.624Y-112.395
X166.624Y-115.57
X166.624Y-118.491
T3
X131.66Y-114.6
X134.2Y-114.6
X134.2Y-120.8
X134.2Y-123.34
X134.2Y-125.88
X134.2Y-128.42
X145.08Y-97.7
X145.08Y-100.2
X147.58Y-97.7
X147.58Y-100.2
X150.0Y-100.2
X150.08Y-97.7
X151.2Y-134.4
X152.58Y-97.7
X152.58Y-100.2
X153.7Y-134.4
X155.08Y-97.7
X155.08Y-100.2
X156.2Y-134.4
X158.7Y-134.4
X161.2Y-134.4
X163.74Y-134.4
M30

